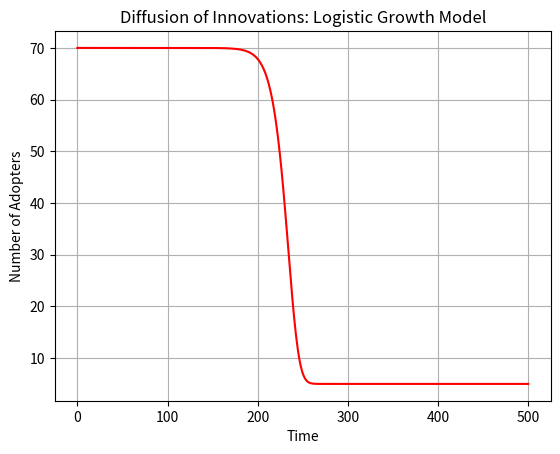

Write the Python code that produced this figure.
import matplotlib.pyplot as plt
import numpy as np
from scipy.special import expit


def S_x(k, t, t_0, a, min_share=5, max_share=70):
    """S_x gives the shares of adopter using a logistic growth model (S-curve)"""
    return min_share + (max_share - min_share) * np.power(expit(-k * (t - t_0)), a)


if __name__ == "__main__":
    # Time points (e.g., days, months, years)
    t_vals = np.linspace(0, 500, 500)
    t_0 = len(t_vals) / 2

    # Solving the differential equation for our logistic growth model
    # Q = odeint(logistic_growth, Q0, t, args=(K, b))
    # Q = np.array(Q).flatten()
    N_vals = list(map(lambda t: S_x(k=0.1, t=t, t_0=t_0, a=5), t_vals))

    # Plotting
    plt.plot(t_vals, N_vals, 'r-', label='Logistic Growth Model')
    plt.xlabel('Time')
    plt.ylabel('Number of Adopters')
    plt.title('Diffusion of Innovations: Logistic Growth Model')
    plt.grid(True)
    plt.show()
